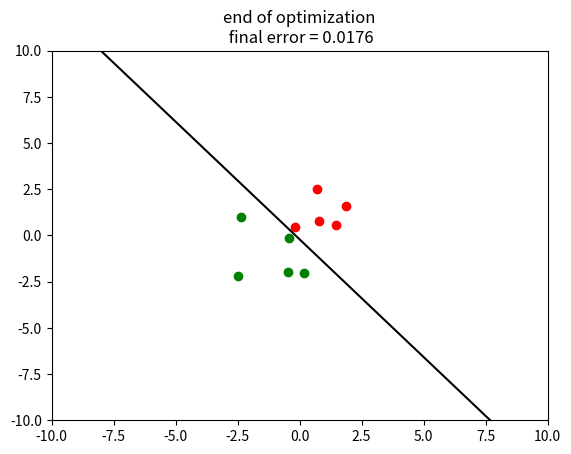

Python code for this plot:
#!/usr/bin/env python3
# -*- coding: utf-8 -*-
"""
Created on Sat Oct 20 16:47:59 2018

[redacted]
demo of the delta learning rule
with logistic activation function and cross-entropy error
"""
import numpy as np
import numpy.matlib as ml
import random
import matplotlib.pyplot as pl

def logist(x):
    return 1/(1+np.exp(-x))

def error(w):
    er = 0
    predictions = logist(np.dot(np.concatenate((x1, x2), axis = 0),w.T))
    for loop in range(2*n_patterns):
        er += ((loop<=(n_patterns-1)) - predictions[loop])**2
    er /= (2.*n_patterns)    
    return er

timesleep = 0.01
beta = 0.2
xmin, xmax, ymin, ymax = -10, 10, -10, 10
n_trials, n_patterns = 100, 5
mu1, mu2, s1, s2 = np.array([-2, -1]), np.array([1, 1]), 2, 1
xrange = np.linspace(xmin, xmax)
x1 = s1*np.random.randn(n_patterns, 2) + ml.repmat(mu1,n_patterns,1) # 'cats'
x1 = np.concatenate((x1, np.ones((n_patterns,1))), axis = 1)
x2 = s2*np.random.randn(n_patterns, 2) + ml.repmat(mu2,n_patterns,1) # 'dogs'
x2 = np.concatenate((x2, np.ones((n_patterns,1))), axis = 1)
w = np.random.randn(3)

fig, ax = pl.subplots()

for trial in np.arange(n_trials):
    pl.cla()
    ax.scatter(x1[:,0], x1[:,1], color = "green")
    ax.scatter(x2[:,0], x2[:,1], color = "red")
    ax.set_xlim(xmin, xmax)
    ax.set_ylim(ymin, ymax)
    sample = random.choice(range(2*n_patterns)) # a randomly sampled dog or cat
    target = sample<=(n_patterns-1) # cat = 1, dog = 0
    if target==1:
        x = x1[sample,:]
    else:
        x = x2[sample-n_patterns,:]
    prediction = logist(np.dot(w,x))    
    prediction_error = target-prediction
    delta = beta*x*prediction_error
    w += delta
    ax.plot(xrange, -w[0]/w[1]*xrange - w[2]/w[1], color = "black")
    fig.canvas.draw()
    pl.show()
    fig.waitforbuttonpress(0.1)
ax.set_title("end of optimization\n final error = {:.3}".format(error(w)))